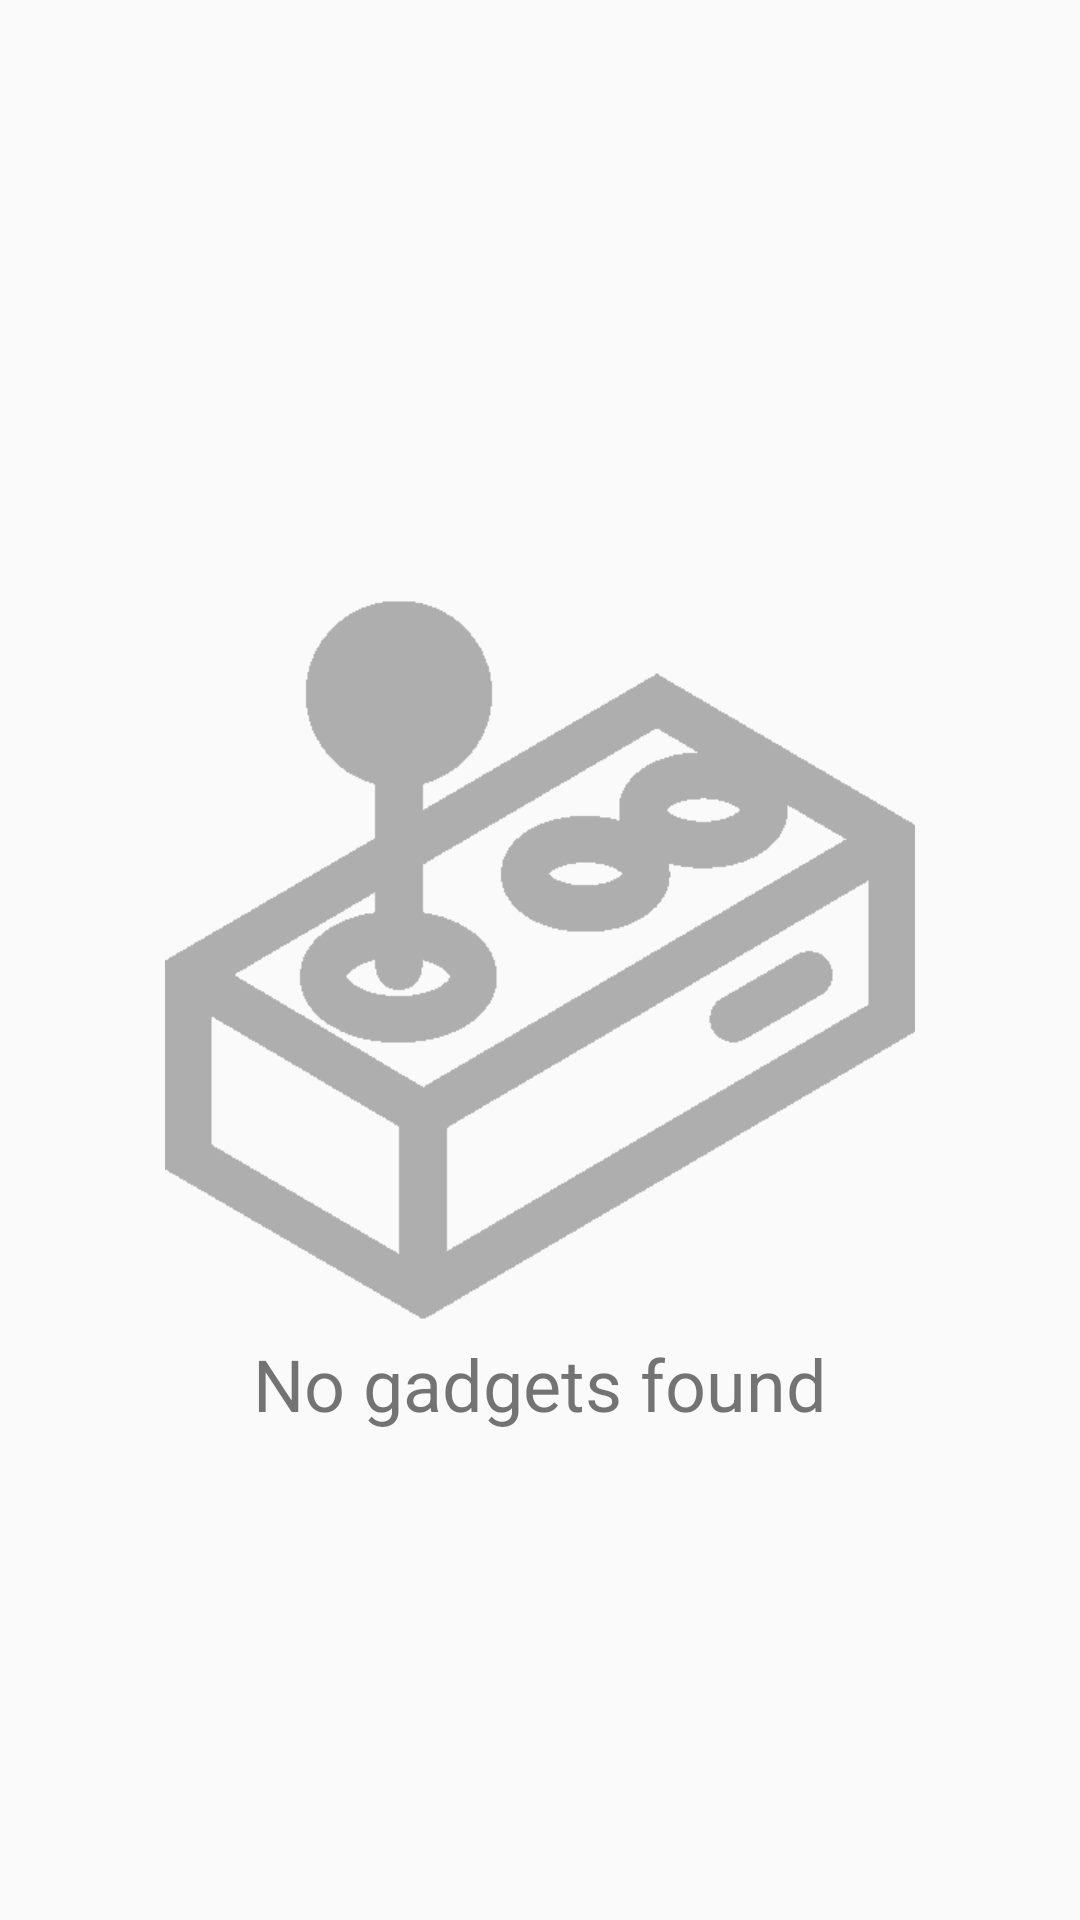

Write the Android layout XML for this screen, with the resource values it uses.
<!-- AndroidManifest.xml: application theme AppTheme -->
<!-- res/layout/fragment_new_reservation.xml -->
<RelativeLayout xmlns:android="http://schemas.android.com/apk/res/android"
    xmlns:tools="http://schemas.android.com/tools"
    android:layout_width="match_parent"
    android:layout_height="match_parent"
    xmlns:app="http://schemas.android.com/apk/res-auto"
    tools:context="ch.hsr.mge.gadgeothek.NewReservationFragment">

    <android.support.v7.widget.RecyclerView
        android:id="@+id/gadget_recyclerView"
        android:layout_width="match_parent"
        android:layout_height="match_parent"
        app:layout_behavior="@string/appbar_scrolling_view_behavior" />

    <RelativeLayout
        android:layout_width="match_parent"
        android:layout_height="match_parent"
        android:id="@+id/gadget_no_data"
        android:layout_alignParentTop="true"
        android:layout_alignParentLeft="true"
        android:layout_alignParentStart="true">
        <ImageView
            android:layout_width="250dp"
            android:layout_height="250dp"
            android:src="@drawable/gadget_icon"
            android:id="@+id/no_gadget_image"
            android:layout_centerHorizontal="true"
            android:layout_centerVertical="true" />

        <TextView
            android:layout_width="wrap_content"
            android:layout_height="wrap_content"
            android:text="@string/gadget_no_data"
            android:id="@+id/gadget_no_data_text"
            android:layout_below="@id/no_gadget_image"
            android:textSize="24dp"
            android:layout_centerHorizontal="true"/>
    </RelativeLayout>
</RelativeLayout>
<!-- resources referenced by this layout -->
<resources>
  <!-- drawable gadget_icon: png bitmap (drawable, 5583 bytes) -->
  <string name="gadget_no_data">No gadgets found</string>
  <style name="AppTheme" parent="Theme.AppCompat.Light.NoActionBar">
          
          <item name="colorPrimary">@color/colorPrimary</item>
          <item name="colorPrimaryDark">@color/colorPrimaryDark</item>
          <item name="colorAccent">@color/colorAccent</item>
      </style>
  <color name="colorPrimary">#5e606d</color>
  <color name="colorPrimaryDark">#6e6c77</color>
  <color name="colorAccent">#ff030a</color>
</resources>
